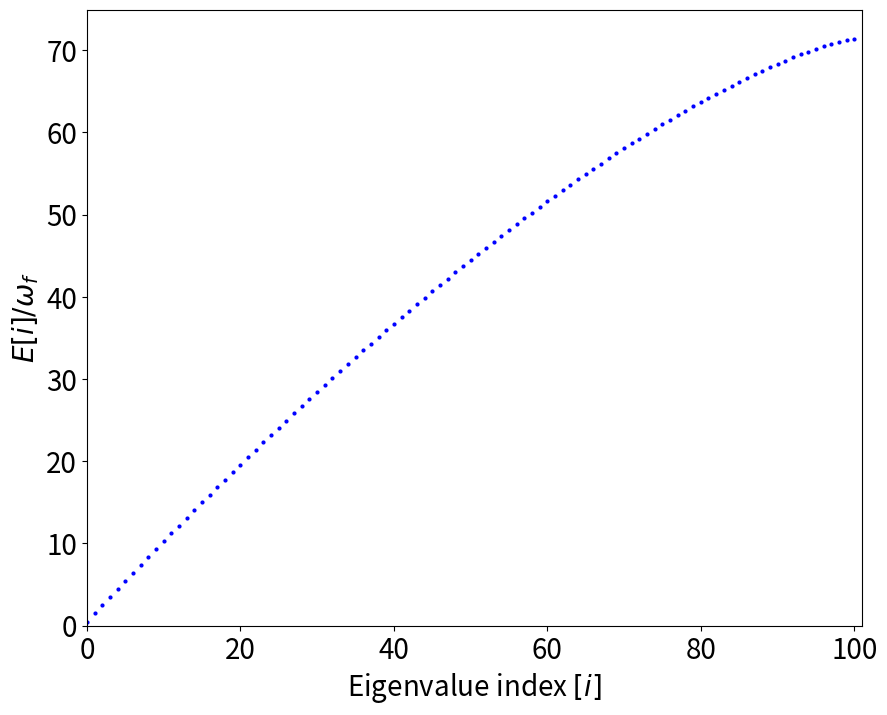

Recreate this plot in Python.
import numpy as np
from scipy.linalg import eigh
import matplotlib.pyplot as plt

def twomode_bose_hubbard_hamiltonian(N, K, U):
    """
    Constructs the two-mode Bose-Hubbard Hamiltonian for a system of N bosons.
    
    Parameters:
    - N: Total number of bosons
    - K: Tunneling strength
    - U: Self-interaction strength
    
    Returns:
    - H: The Hamiltonian matrix
    """
    # Number of basis states (0 to N bosons in mode 1, rest in mode 2)
    dim = N + 1
    
    # Initialize the Hamiltonian matrix
    H = np.zeros((dim, dim))
    
    # Interaction term: U/2 * n(n-1) for both modes
    for n1 in range(N + 1):
        n2 = N - n1
        interaction_energy = (U / 4) * (n1 - n2)**2
        H[n1, n1] = interaction_energy
    
    # Tunneling term: -k/2 * (a1^dagger a2 + a2^dagger a1)
    for n1 in range(1, N + 1):
        # Off-diagonal tunneling elements
        H[n1, n1 - 1] = H[n1 - 1, n1] = -K/2 * np.sqrt(n1 * (N - n1 + 1))
    
    return H


def atomnumberdifference(N):
    dim = N + 1
    n = np.zeros((dim, dim))
    for i in range(dim):
        n[i, i] = i - N/2
    return n

def coherence(N):
    dim = N + 1
    alpha = np.zeros((dim, dim))
    for n1 in range(1, N + 1):
        alpha[n1, n1 - 1] = alpha[n1 - 1, n1] = 1/2 * np.sqrt(n1 * (N - n1 + 1))
    return alpha

# Parametri
N = 100
N_grid=1000
K = 1
# Generiamo U/K da 10^-5 a 10^5 per centrare i confini riscalati
U_range = np.geomspace(1e-5, 1e5, 100)
variance_n = []
average_coherence = []
U_f=0.01*K
# Construct the final Hamiltonian
H_f = twomode_bose_hubbard_hamiltonian(N, K, U_f)
# Final plasma frequency
omega_f=K*(U_f*N/K+1)**0.5


# In the following we study the energy spectrum of H_f
final_eigenvalues, final_eigenvectors = eigh(H_f)
spectrum_label=np.arange(0,final_eigenvalues.shape[0],1)
plt.figure(figsize=(10,8))
plt.plot(spectrum_label,(final_eigenvalues+K/2*(N+1))/omega_f,'o',markersize=2,color='blue')
plt.xlim(0,101)
plt.ylim(0)
plt.xlabel(r'Eigenvalue index $[i]$', fontsize=20)
plt.ylabel(r'$E\left[i\right]/\omega_f$', fontsize=20)
plt.tick_params(axis='both', labelsize=20)
plt.show()
